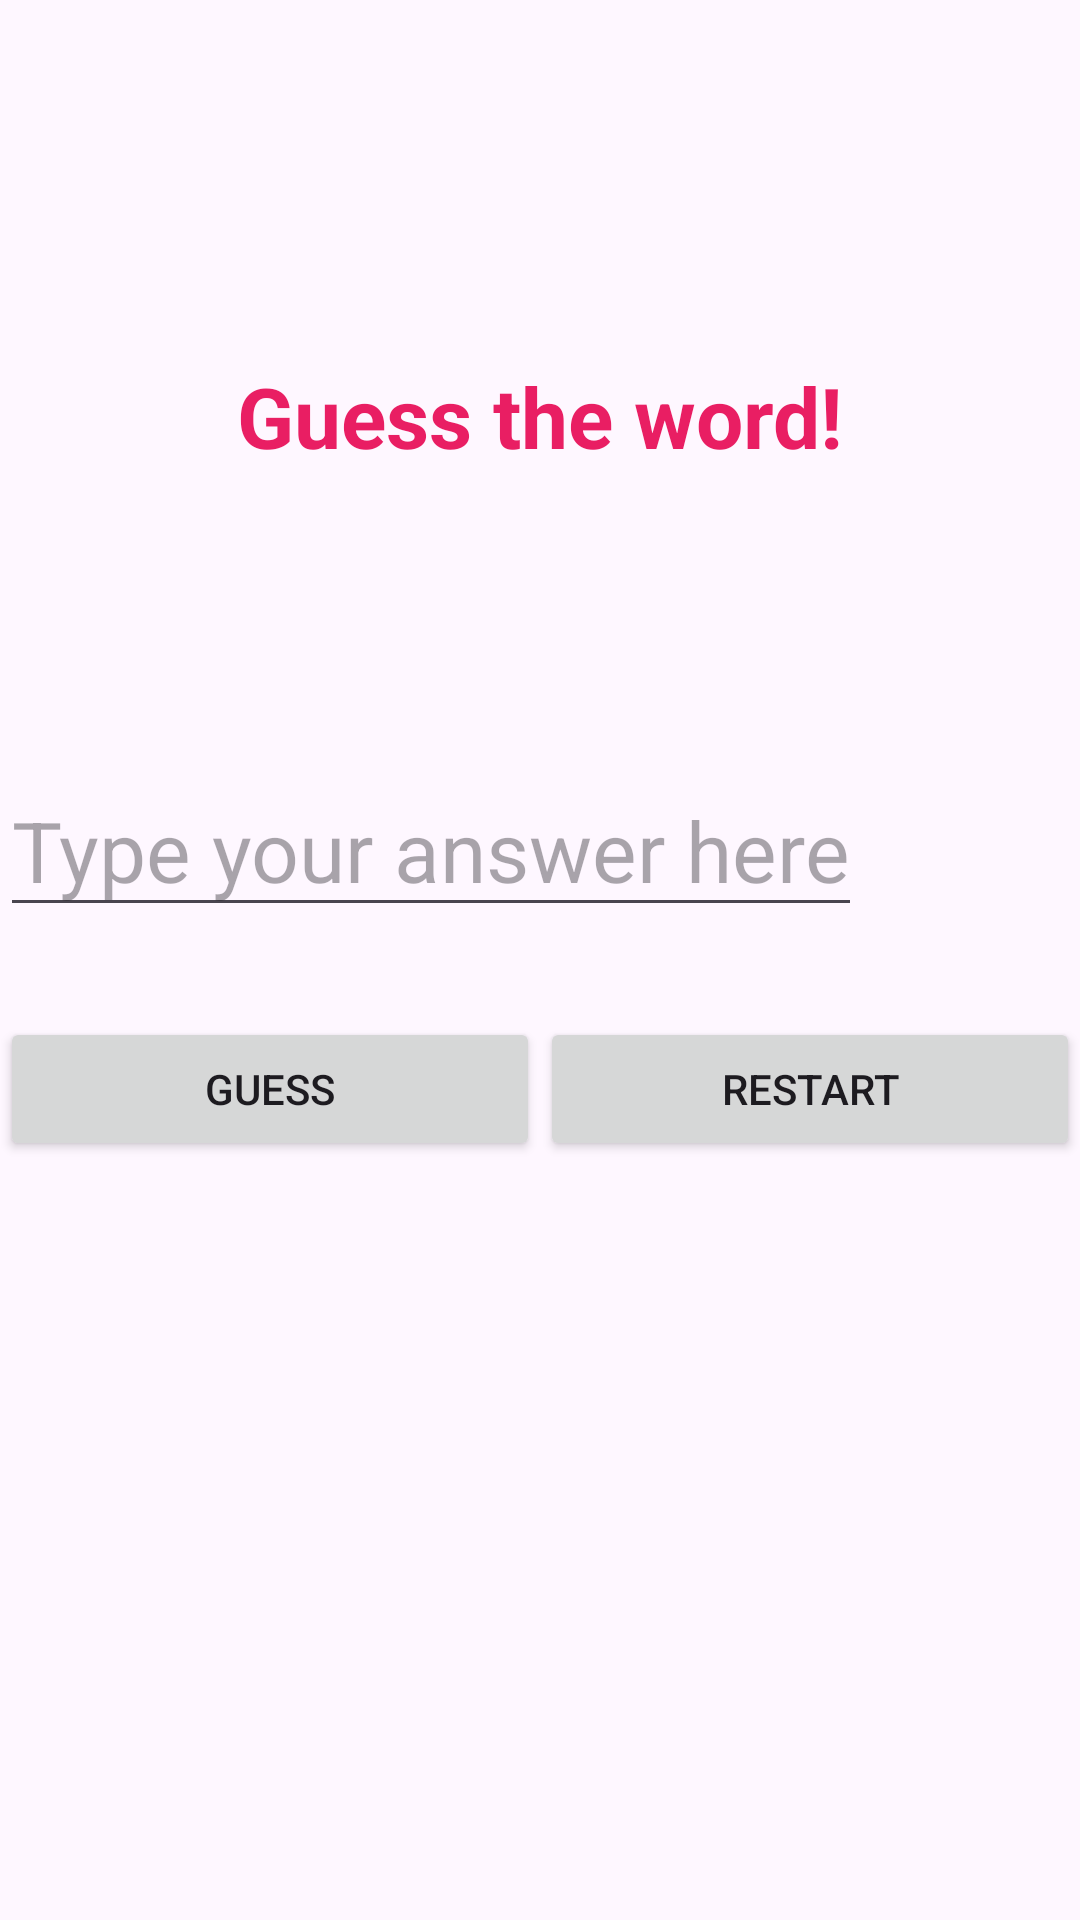

Layout XML and referenced resources for this Android screen:
<!-- AndroidManifest.xml: application theme Theme.AIApplication1 -->
<!-- res/layout/activity_game.xml -->
<?xml version="1.0" encoding="utf-8"?>
<LinearLayout xmlns:android="http://schemas.android.com/apk/res/android"
    xmlns:app="http://schemas.android.com/apk/res-auto"
    xmlns:tools="http://schemas.android.com/tools"
    android:id="@+id/main"
    android:layout_width="match_parent"
    android:layout_height="match_parent"
    android:orientation="vertical"
    tools:context=".GameActivity">


    <Space
        android:layout_width="match_parent"
        android:layout_height="120dp" />

    <TextView
        android:layout_width="match_parent"
        android:layout_height="wrap_content"
        android:text="Guess the word!"
        android:textSize="28dp"
        android:textAlignment="center"
        android:textStyle="bold"
        android:textColor="#E91E63"/>
    <Space
        android:layout_width="match_parent"
        android:layout_height="30dp" />

    <TextView
        android:id="@+id/tvDesc"
        android:layout_width="match_parent"
        android:layout_height="wrap_content"
        android:textSize="28dp"
        tools:ignore="SpeakableTextPresentCheck" />

    <Space
        android:layout_width="match_parent"
        android:layout_height="30dp" />
    <EditText
        android:id="@+id/etAnswer"
        android:layout_width="wrap_content"
        android:layout_height="wrap_content"
        android:textSize="28dp"
        android:inputType="text"
        android:text=""
        android:hint="Type your answer here"/>

    <Space
        android:layout_width="match_parent"
        android:layout_height="30dp" />

    <LinearLayout
        android:layout_width="match_parent"
        android:layout_height="wrap_content"
        android:orientation="horizontal">

        <Button
            android:id="@+id/btnSend"
            android:layout_width="wrap_content"
            android:layout_height="wrap_content"
            android:layout_weight="1"
            android:text="Guess" />

        <Button
            android:id="@+id/btnRestart"
            android:layout_width="wrap_content"
            android:layout_height="wrap_content"
            android:layout_weight="1"
            android:text="Restart" />
    </LinearLayout>

    <Space
        android:layout_width="match_parent"
        android:layout_height="30dp" />


    <ScrollView
        android:id="@+id/scrollView"
        android:layout_width="match_parent"
        android:layout_height="198dp"
        android:fillViewport="true"
        android:overScrollMode="always"
        android:scrollbarTrackVertical="@color/black"
        android:scrollbars="vertical">

        <TextView
            android:id="@+id/tvChat"
            android:layout_width="match_parent"
            android:layout_height="wrap_content"
            android:scrollbars="vertical"
            android:text=""
            android:textSize="28dp" />
    </ScrollView>
</LinearLayout>
<!-- resources referenced by this layout -->
<resources>
  <style name="Theme.AIApplication1" parent="Base.Theme.AIApplication1" />
  <style name="Base.Theme.AIApplication1" parent="Theme.Material3.DayNight.NoActionBar">
          
          
      </style>
  <!-- not gathered from this repository: default colours our renderer supplied (Android Studio template values) -->
  <color name="black">#FF000000</color>
</resources>
